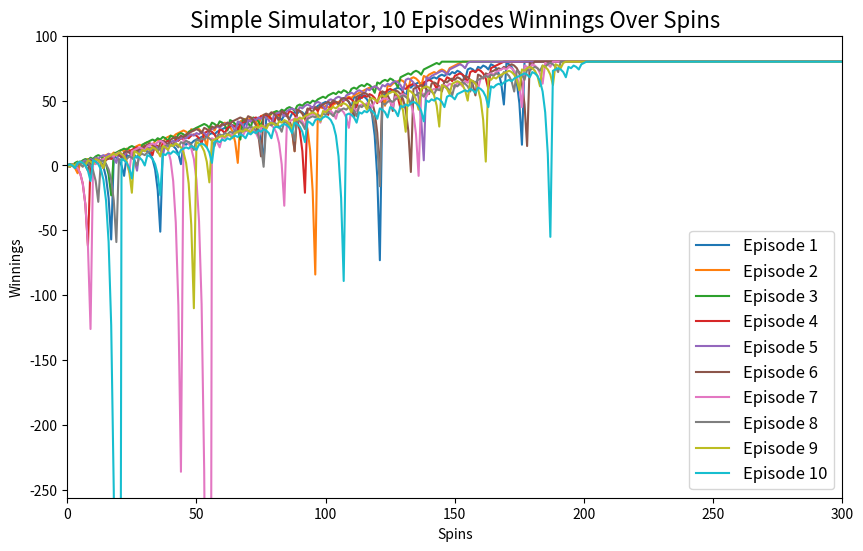

Reproduce this figure in Python. (Note: this script raises an exception after producing the figure.)
""""""  		  	   		 	   		  		  		    	 		 		   		 		  
"""Assess a betting strategy.  		  	   		 	   		  		  		    	 		 		   		 		  
  		  	   		 	   		  		  		    	 		 		   		 		  
Copyright 2018, Georgia Institute of Technology (Georgia Tech)  		  	   		 	   		  		  		    	 		 		   		 		  
Atlanta, Georgia 30332  		  	   		 	   		  		  		    	 		 		   		 		  
All Rights Reserved  		  	   		 	   		  		  		    	 		 		   		 		  
  		  	   		 	   		  		  		    	 		 		   		 		  
Template code for CS 4646/7646  		  	   		 	   		  		  		    	 		 		   		 		  
  		  	   		 	   		  		  		    	 		 		   		 		  
Georgia Tech asserts copyright ownership of this template and all derivative  		  	   		 	   		  		  		    	 		 		   		 		  
works, including solutions to the projects assigned in this course. Students  		  	   		 	   		  		  		    	 		 		   		 		  
and other users of this template code are advised not to share it with others  		  	   		 	   		  		  		    	 		 		   		 		  
or to make it available on publicly viewable websites including repositories  		  	   		 	   		  		  		    	 		 		   		 		  
such as github and gitlab.  This copyright statement should not be removed  		  	   		 	   		  		  		    	 		 		   		 		  
or edited.  		  	   		 	   		  		  		    	 		 		   		 		  
  		  	   		 	   		  		  		    	 		 		   		 		  
We do grant permission to share solutions privately with non-students such  		  	   		 	   		  		  		    	 		 		   		 		  
as potential employers. However, sharing with other current or future  		  	   		 	   		  		  		    	 		 		   		 		  
students of CS 7646 is prohibited and subject to being investigated as a  		  	   		 	   		  		  		    	 		 		   		 		  
GT honor code violation.  		  	   		 	   		  		  		    	 		 		   		 		  
  		  	   		 	   		  		  		    	 		 		   		 		  
-----do not edit anything above this line---  		  	   		 	   		  		  		    	 		 		   		 		  
  		  	   		 	   		  		  		    	 		 		   		 		  
Student Name: David Kassin  		  	   		 	   		  		  		    	 		 		   		 		  
GT User ID: dkassin3  		  	   		 	   		  		  		    	 		 		   		 		  
GT ID: 904063414	  	   		 	   		  		  		    	 		 		   		 		  
"""  		  	   		 	   		  		  		    	 		 		   		 		  
  		  	   		 	   		  		  		    	 		 		   		 		  
import numpy as np  		  	   		 	   		  		  		    	 		 		   		 		  
import matplotlib.pyplot as plt		  	   		 	   		  		  		    	 		 		   		 		  
  		  	   		 	   		  		  		    	 		 		   		 		  
def author():  		  	   		 	   		  		  		    	 		 		   		 		  
    """  		  	   		 	   		  		  		    	 		 		   		 		  
    :return: The GT username of the student  		  	   		 	   		  		  		    	 		 		   		 		  
    :rtype: str  		  	   		 	   		  		  		    	 		 		   		 		  
    """  		  	   		 	   		  		  		    	 		 		   		 		  
    return "dkassin3"  	

def study_group():
    return "dkassin3"	  	   		 	   		  		  		    	 		 		   		 		  
  		  	   		 	   		  		  		    	 		 		   		 		  
  		  	   		 	   		  		  		    	 		 		   		 		  
def gtid():  		  	   		 	   		  		  		    	 		 		   		 		  
    """  		  	   		 	   		  		  		    	 		 		   		 		  
    :return: The GT ID of the student  		  	   		 	   		  		  		    	 		 		   		 		  
    :rtype: int  		  	   		 	   		  		  		    	 		 		   		 		  
    """  		  	   		 	   		  		  		    	 		 		   		 		  
    return 904063414  		  	   		 	   		  		  		    	 		 		   		 		  
  		  	   		 	   		  		  		    	 		 		   		 		  
  		  	   		 	   		  		  		    	 		 		   		 		  
def get_spin_result(win_prob):  		  	   		 	   		  		  		    	 		 		   		 		  
    """  		  	   		 	   		  		  		    	 		 		   		 		  
    Given a win probability between 0 and 1, the function returns whether the probability will result in a win.  		  	   		 	   		  		  		    	 		 		   		 		  
  		  	   		 	   		  		  		    	 		 		   		 		  
    :param win_prob: The probability of winning  		  	   		 	   		  		  		    	 		 		   		 		  
    :type win_prob: float  		  	   		 	   		  		  		    	 		 		   		 		  
    :return: The result of the spin.  		  	   		 	   		  		  		    	 		 		   		 		  
    :rtype: bool  		  	   		 	   		  		  		    	 		 		   		 		  
    """  		  	   		 	   		  		  		    	 		 		   		 		  
    result = False  		  	   		 	   		  		  		    	 		 		   		 		  
    if np.random.random() <= win_prob:  		  	   		 	   		  		  		    	 		 		   		 		  
        result = True  		  	   		 	   		  		  		    	 		 		   		 		  
    return result  		



def bach_betting_strategy(win_prob):
    episode_winnings = 0
    winnings = [0]
    bet_amount = 1

    for _ in range(1000):
        if episode_winnings >= 80:
            winnings.append(episode_winnings)
        else:
            won = get_spin_result(win_prob)
            if won:
                episode_winnings = episode_winnings + bet_amount
                winnings.append(episode_winnings)
                bet_amount = 1
            else:
                episode_winnings = episode_winnings - bet_amount
                winnings.append(episode_winnings)
                bet_amount =  bet_amount * 2


    return np.array(winnings)

def realistic_betting_strategy(win_prob):
    episode_winnings = 0
    winnings = [0]
    bet_amount = 1
    bank_roll = 50

    for _ in range(20):
        if episode_winnings >= 80 or episode_winnings <= (-50):
            winnings.append(episode_winnings)
        else:
            won = get_spin_result(win_prob)
            if won:
                episode_winnings += bet_amount
                bank_roll += bet_amount
                winnings.append(episode_winnings)
                bet_amount = 1
            else:
                episode_winnings -= bet_amount
                bank_roll -= bet_amount
                winnings.append(episode_winnings)
                if (bank_roll - (bet_amount*2)) > 0:
                    bet_amount =  bet_amount * 2
                else:
                    bet_amount = bank_roll

    return np.array(winnings)

def simple_simulator(number_of_episodes, win_prob):
    episodes = []
    for _ in range(number_of_episodes):
        winnings = bach_betting_strategy(win_prob)
        episodes.append(winnings)

    spin_array = np.stack(episodes, axis = 0)
    mean_values = np.mean(spin_array, axis = 0)
    median_values = np.median(spin_array, axis = 0)
    std_values = np.std(spin_array, axis = 0)

    mean_values = np.round(mean_values, 4)
    median_values = np.round(median_values, 4)
    std_values = np.round(std_values, 4)

    stats_stack = np.stack([mean_values, median_values, std_values], axis = 0)
    final_array = np.concatenate([spin_array, stats_stack], axis = 0)
    return final_array

def realistic_simulator(number_of_episodes, win_prob):
    episodes = []
    for _ in range(number_of_episodes):
        winnings = realistic_betting_strategy(win_prob)
        episodes.append(winnings)

    spin_array = np.stack(episodes, axis = 0)
    mean_values = np.mean(spin_array, axis = 0)
    median_values = np.median(spin_array, axis = 0)
    std_values = np.std(spin_array, axis = 0)

    mean_values = np.round(mean_values, 4)
    median_values = np.round(median_values, 4)
    std_values = np.round(std_values, 4)

    stats_stack = np.stack([mean_values, median_values, std_values], axis = 0)
    final_array = np.concatenate([spin_array, stats_stack], axis = 0)
    return final_array

def figure_1_plot(array):
    episodes = array[:-3]
    plt.figure(figsize=(10,6))
    for i, episode in enumerate(episodes):
        plt.plot(episode,label = f'Episode {i+1}')

    plt.xlim(0, 300)
    plt.ylim(-256, 100)

    plt.xlabel('Spins')
    plt.ylabel('Winnings')
    plt.title('Simple Simulator, 10 Episodes Winnings Over Spins', fontsize=16)
    plt.legend(loc=0, fontsize=12)
    plt.savefig('images/simple_simulator_10_episodes_winnings_over_spins')

def figure_2_plot(array):
    mean_winnings = array[-3]
    stdev_winnings = array[-1]

    upper_bound = mean_winnings + stdev_winnings
    lower_bound = mean_winnings - stdev_winnings

    plt.figure(figsize=(10,6))

    plt.plot(mean_winnings, label = 'Mean Episode Winnings', color = 'blue')
    plt.plot(upper_bound, label = 'Standard Deviation Upper Bound', color = 'green', alpha=0.5)
    plt.plot(lower_bound, label = 'Standard Deviation Lower Bound', color = 'red', alpha=0.5)

    plt.xlim(0, 300)
    plt.ylim(-256, 100)

    plt.xlabel('Spins')
    plt.ylabel('Winnings')
    plt.title('Simple Simulator, Mean Winnings with Standard Deviation Bounds', fontsize=16)
    plt.legend(loc=0, fontsize=12)
    plt.savefig('images/simple_simulator_mean_winnings_with_standard_deviation_bounds')

def figure_3_plot(array):
    median_winnings = array[-2]
    stdev_winnings = array[-1]

    upper_bound = median_winnings + stdev_winnings
    lower_bound = median_winnings - stdev_winnings

    plt.figure(figsize=(10,6))

    plt.plot(median_winnings, label = 'Median Episode Winnings', color = 'blue')
    plt.plot(upper_bound, label = 'Standard Deviation Upper Bound', color = 'green', alpha=0.5)
    plt.plot(lower_bound, label = 'Standard Deviation Lower Bound', color = 'red', alpha=0.5)

    plt.xlim(0, 300)
    plt.ylim(-256, 100)

    plt.xlabel('Spins')
    plt.ylabel('Winnings')
    plt.title('Simple Simulator, Median Winnings with Standard Deviation Bounds', fontsize=16)
    plt.legend(loc=0, fontsize=12)
    plt.savefig('images/simple_simulator_median_winnings_with_standard_deviation_bounds')

def test_code():  		  	   		 	   		  		  		    	 		 		   		 		  
    """  		  	   		 	   		  		  		    	 		 		   		 		  
    Method to test your code  		  	   		 	   		  		  		    	 		 		   		 		  
    """  		  	  
    win_prob = 0.4736  # set appropriately to the probability of a win  		  	   		 	   		  		  		    	 		 		   		 		  
    np.random.seed(gtid())  # do this only once  		  	   		 	   		  		  		    	 		 		   		 		  
    # print(get_spin_result(win_prob))  # test the roulette spin
    figure_1 = simple_simulator(10, win_prob)
    figure_1_plot(figure_1)
    figure_2 = simple_simulator(1000, win_prob)
    figure_2_plot(figure_2)
    figure_3_plot(figure_2)
    # print(realistic_betting_strategy(win_prob))
    # figure_4 = realistic_simulator(1000, win_prob)
    # print(figure_1)
    # add your code here to implement the experiments  		  	   		 	   		  		  		    	 		 		   		 		  
  		  	   		 	   		  		  		    	 		 		   		 		  
  		  	   		 	   		  		  		    	 		 		   		 		  
if __name__ == "__main__":		    	 		 		   		 		  
    test_code()  		  	   		 	   		  		  		    	 		 		   		 		  


# Notes, both strategies are implemented, just need to add the matplotlib charts and then write reports.